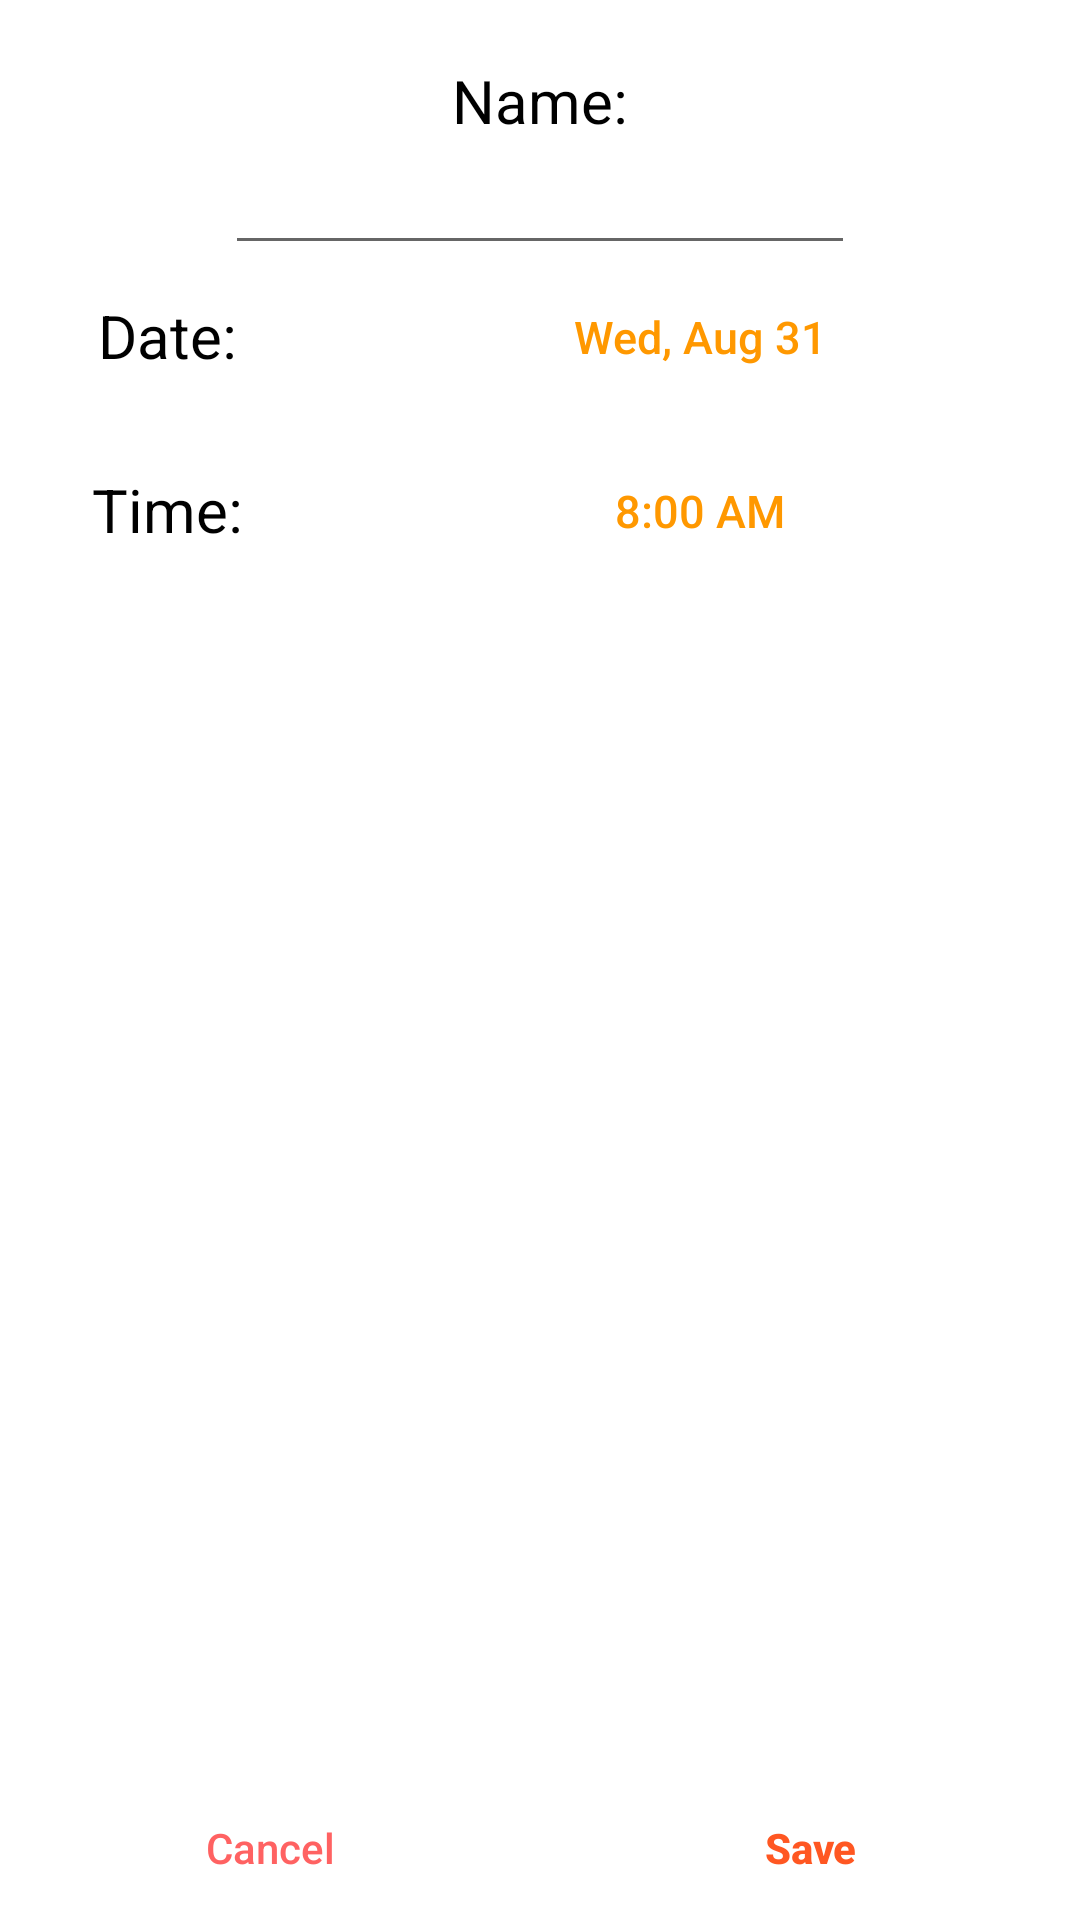

Layout XML and referenced resources for this Android screen:
<!-- AndroidManifest.xml: application theme Theme.PROO -->
<!-- res/layout/fragment_event_edit.xml -->
<?xml version="1.0" encoding="utf-8"?>
<LinearLayout xmlns:android="http://schemas.android.com/apk/res/android"
    xmlns:tools="http://schemas.android.com/tools"
    android:layout_width="match_parent"
    android:layout_height="match_parent"
    tools:context=".Calendar.EventEditFragment"
    android:orientation="vertical"
    android:background="@color/white">


    <TextView
        android:id="@+id/textView"
        android:layout_width="match_parent"
        android:layout_height="wrap_content"
        android:text="Name:"
        android:textAlignment="center"
        android:textSize="20sp"
        android:textColor="@color/black"
        android:layout_marginTop="20dp"/>
    <EditText
        android:id="@+id/eventName"
        android:layout_width="wrap_content"
        android:layout_height="wrap_content"
        android:ems="10"
        android:layout_gravity="center"
        android:inputType="text"/>
    <LinearLayout
        android:layout_width="match_parent"
        android:orientation="horizontal"
        android:layout_height="wrap_content">
        <TextView
            android:id="@+id/eventDate"
            android:layout_width="0dp"
            android:layout_weight="1"
            android:layout_height="match_parent"
            android:text="Date: "
            android:textAlignment="center"
            android:textSize="20sp"
            android:textColor="@color/black"
            android:layout_marginTop="10dp"
            android:layout_marginBottom="10dp"/>
        <Button
            android:id="@+id/btnDate"
            android:layout_width="0dp"
            android:layout_height="wrap_content"
            android:layout_weight="2"
            android:layout_marginEnd="10dp"
            android:text="Wed, Aug 31"
            android:textAllCaps="false"
            android:background="@android:color/transparent"
            android:textColor="@color/login"
            android:textSize="15sp"/>
    </LinearLayout>

    <LinearLayout
        android:layout_marginTop="10dp"
        android:layout_width="match_parent"
        android:orientation="horizontal"
        android:layout_height="wrap_content">
        <TextView
            android:id="@+id/eventTime"
            android:layout_width="0dp"
            android:layout_weight="1"
            android:layout_height="match_parent"
            android:text="Time: "
            android:textAlignment="center"
            android:textSize="20sp"
            android:textColor="@color/black"
            android:layout_marginTop="10dp"
            android:layout_marginBottom="10dp"/>
        <Button
            android:id="@+id/btnTime"
            android:layout_width="0dp"
            android:layout_height="wrap_content"
            android:layout_weight="2"
            android:layout_marginEnd="10dp"
            android:text="8:00 AM"
            android:textAllCaps="false"
            android:background="@android:color/transparent"
            android:textColor="@color/login"
            android:textSize="15sp"/>
    </LinearLayout>
    <Space android:layout_width="0dp"
        android:layout_weight="1"
        android:layout_height="match_parent"/>
    <LinearLayout
        android:layout_width="match_parent"
        android:layout_height="wrap_content"
        android:orientation="horizontal">
        <Button
            android:id="@+id/btnCancel"
            android:layout_width="0dp"
            android:layout_height="wrap_content"
            android:layout_weight="1"
            android:background="@android:color/transparent"
            android:text="Cancel"
            android:textAllCaps="false"
            android:textColor="#FF6262" />

        <Button
            android:id="@+id/btnSaveEvent"
            android:layout_width="0dp"
            android:layout_height="wrap_content"
            android:layout_weight="1"
            android:background="@android:color/transparent"
            android:text="Save"
            android:textAllCaps="false"
            android:textColor="@color/welcome"
            android:textStyle="bold" />
    </LinearLayout>


</LinearLayout>
<!-- resources referenced by this layout -->
<resources>
  <color name="black">#FF000000</color>
  <color name="login">#FF9800</color>
  <color name="welcome">#FF5722</color>
  <color name="white">#FFFFFFFF</color>
  <style name="Theme.PROO" parent="Theme.MaterialComponents.DayNight.NoActionBar">
          
          <item name="colorPrimary">@color/blue</item>
          <item name="colorPrimaryVariant">@color/green</item>
          <item name="colorOnPrimary">@color/white</item>
          
          <item name="colorSecondary">@color/green</item>
          <item name="colorSecondaryVariant">@color/yellow</item>
          <item name="colorOnSecondary">@color/black</item>
          
          <item name="android:statusBarColor" tools:targetApi="l">@color/purple</item>
          
          
  
      </style>
  <color name="blue">#4172f1</color>
  <color name="green">#50d7b8</color>
  <color name="yellow">#ffce66</color>
  <color name="purple">#b787cb</color>
</resources>
